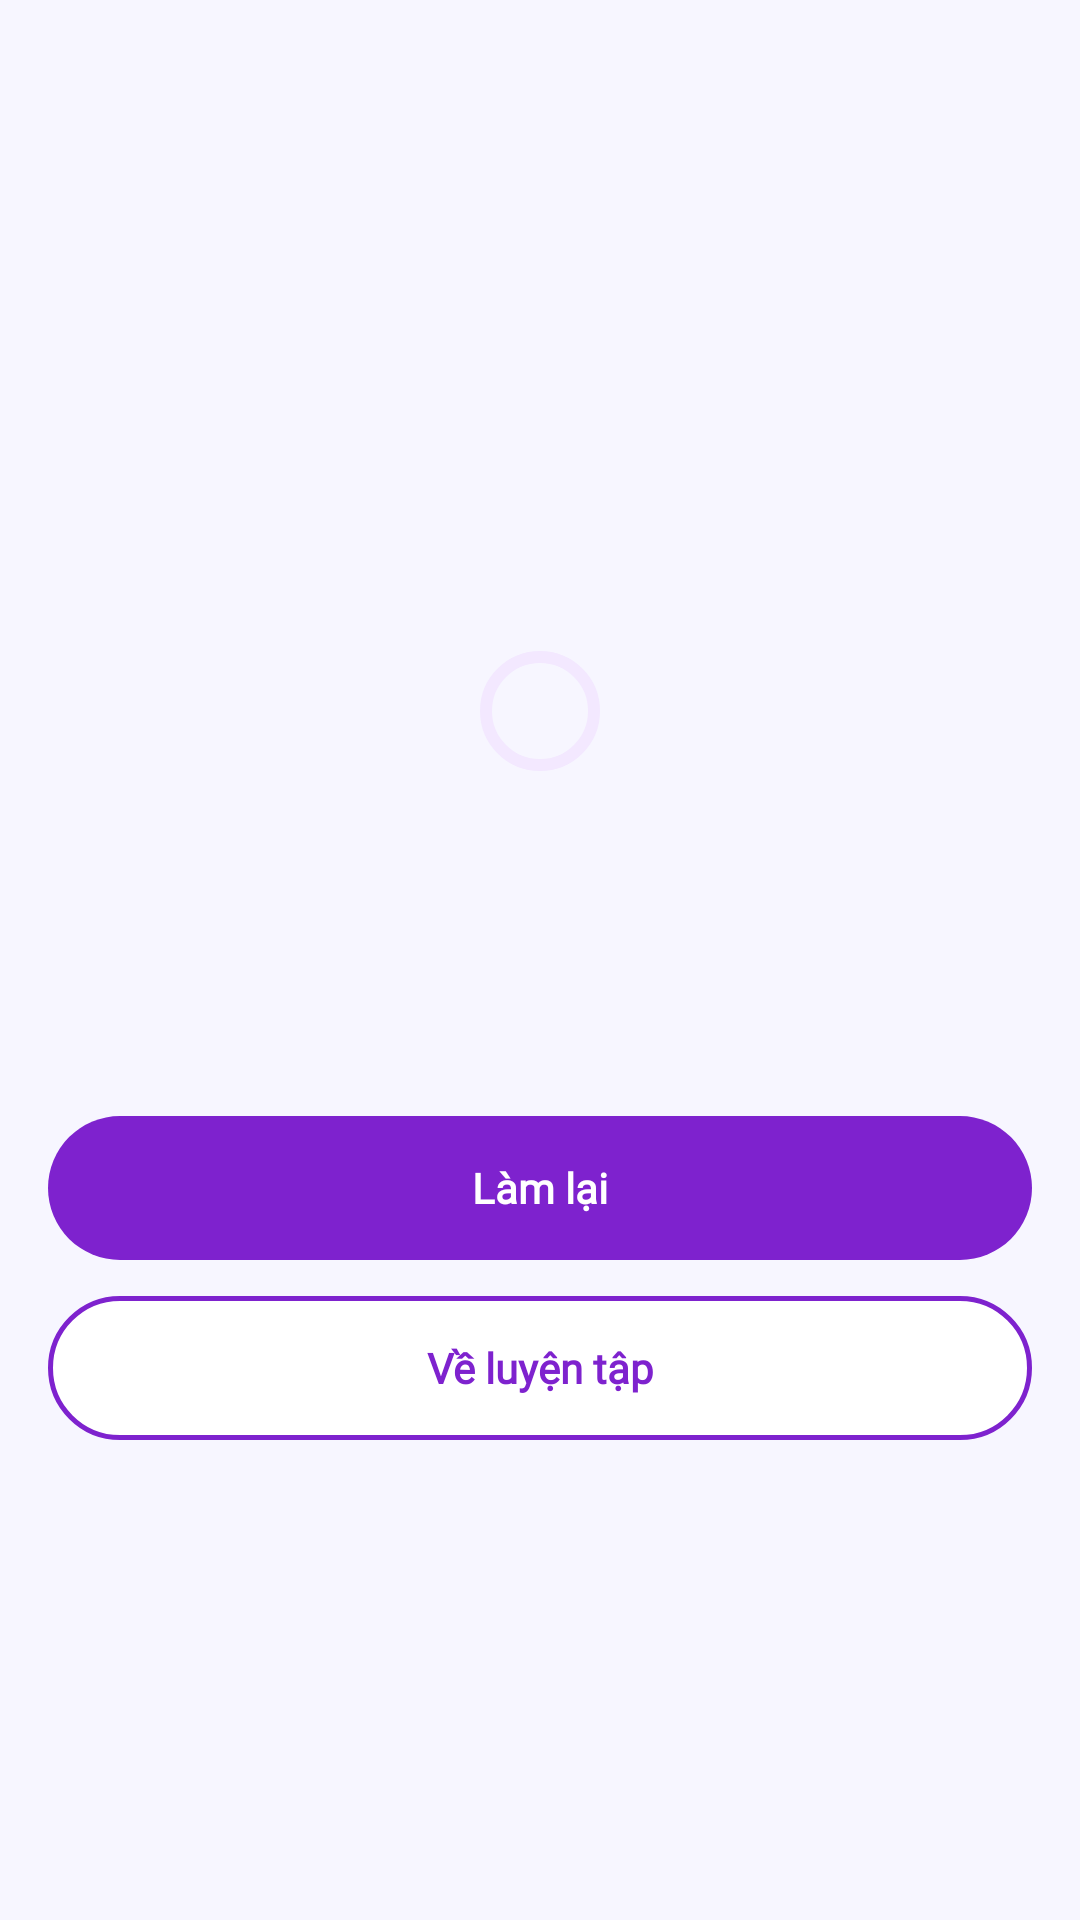

Reconstruct the res/layout file that produces this screen, plus the resources it refers to.
<!-- AndroidManifest.xml: application theme Theme.LearningE -->
<!-- res/layout/fragment_quiz_result.xml -->
<?xml version="1.0" encoding="utf-8"?>
<LinearLayout xmlns:android="http://schemas.android.com/apk/res/android"
    xmlns:app="http://schemas.android.com/apk/res-auto"
    xmlns:tools="http://schemas.android.com/tools"
    android:layout_width="match_parent"
    android:layout_height="match_parent"
    android:gravity="center"
    android:orientation="vertical"
    android:padding="@dimen/space_4"
    android:theme="@style/ThemeOverlay.LearningE.Quiz">

    <TextView
        android:id="@+id/tv_quiz_result_title"
        android:layout_width="match_parent"
        android:layout_height="wrap_content"
        android:gravity="center"
        android:textAppearance="@style/TextAppearance.LearningE.TitleL"
        tools:text="Animals" />

    <com.google.android.material.progressindicator.CircularProgressIndicator
        android:id="@+id/pi_quiz_result"
        android:layout_width="wrap_content"
        android:layout_height="wrap_content"
        android:layout_marginTop="@dimen/space_6"
        android:importantForAccessibility="no" />

    <TextView
        android:id="@+id/tv_quiz_result_pct"
        android:layout_width="match_parent"
        android:layout_height="wrap_content"
        android:gravity="center"
        android:layout_marginTop="@dimen/space_3"
        android:textAppearance="@style/TextAppearance.LearningE.Headline"
        tools:text="80%" />

    <TextView
        android:id="@+id/tv_quiz_result_score"
        android:layout_width="match_parent"
        android:layout_height="wrap_content"
        android:gravity="center"
        android:layout_marginTop="@dimen/space_2"
        android:textAppearance="@style/TextAppearance.LearningE.BodyL"
        tools:text="8/10 câu đúng" />

    <com.google.android.material.button.MaterialButton
        android:id="@+id/btn_quiz_retry"
        style="@style/Widget.LearningE.Button"
        android:layout_width="match_parent"
        android:layout_height="wrap_content"
        android:layout_marginTop="@dimen/space_7"
        android:text="@string/quiz_retry" />

    <com.google.android.material.button.MaterialButton
        android:id="@+id/btn_quiz_back"
        style="@style/Widget.LearningE.Button.Outlined"
        android:layout_width="match_parent"
        android:layout_height="wrap_content"
        android:layout_marginTop="@dimen/space_3"
        android:text="@string/quiz_back_to_practice" />
</LinearLayout>
<!-- resources referenced by this layout -->
<resources>
  <dimen name="space_2">8dp</dimen>
  <dimen name="space_3">12dp</dimen>
  <dimen name="space_4">16dp</dimen>
  <dimen name="space_6">24dp</dimen>
  <dimen name="space_7">32dp</dimen>
  <string name="quiz_back_to_practice">Về luyện tập</string>
  <string name="quiz_retry">Làm lại</string>
  <style name="ThemeOverlay.LearningE.Quiz">
          <item name="colorPrimary">@color/feat_quiz</item>
          <item name="colorOnPrimary">@color/on_feat_quiz</item>
          <item name="colorPrimaryContainer">@color/feat_quiz_container</item>
          <item name="colorOnPrimaryContainer">@color/feat_quiz</item>
          <item name="colorSecondaryContainer">@color/feat_quiz_container</item>
          <item name="colorOnSecondaryContainer">@color/feat_quiz</item>
      </style>
  <color name="on_surface">#1E1B3A</color>
  <color name="feat_quiz">#7E22CE</color>
  <color name="on_feat_quiz">#FFFFFF</color>
  <color name="feat_quiz_container">#F3E8FF</color>
  <dimen name="button_height_m">48dp</dimen>
  <style name="ShapeAppearance.LearningE.Full" parent="ShapeAppearance.Material3.SmallComponent">
          <item name="cornerSize">50%</item>
      </style>
  <color name="surface">#FFFFFF</color>
  <dimen name="stroke_button">1.5dp</dimen>
  <color name="primary">#5146E0</color>
  <color name="on_primary">#FFFFFF</color>
  <color name="primary_container">#ECEBFF</color>
  <color name="on_primary_container">#2A2180</color>
  <color name="accent">#FF7A59</color>
  <color name="on_accent">#1E1B3A</color>
  <color name="sun">#FFC93C</color>
  <color name="on_sun">#1E1B3A</color>
  <color name="background">#F7F6FF</color>
  <color name="surface_variant">#F0EFFA</color>
  <color name="on_surface_variant">#5A5775</color>
  <color name="outline_strong">#7F7B9F</color>
  <color name="outline">#DDDBEE</color>
  <color name="error">#C62828</color>
  <color name="error_container">#FDE8E8</color>
  <style name="Widget.LearningE.Card" parent="Widget.Material3.CardView.Elevated">
          <item name="cardBackgroundColor">@color/surface</item>
          <item name="cardElevation">@dimen/elevation_2</item>
          <item name="strokeColor">@color/outline_card</item>
          <item name="strokeWidth">@dimen/stroke_card</item>
          <item name="shapeAppearance">@style/ShapeAppearance.LearningE.Large</item>
      </style>
  <style name="Widget.LearningE.TextField" parent="Widget.Material3.TextInputLayout.OutlinedBox">
          <item name="shapeAppearance">@style/ShapeAppearance.LearningE.Medium</item>
          <item name="boxBackgroundColor">@color/surface</item>
          <item name="errorIconDrawable">@drawable/ic_info</item>
      </style>
  <style name="Widget.LearningE.Toolbar" parent="Widget.Material3.Toolbar">
          <item name="android:background">@android:color/transparent</item>
          <item name="titleTextAppearance">@style/TextAppearance.LearningE.TitleL</item>
          <item name="subtitleTextAppearance">@style/TextAppearance.LearningE.Caption</item>
      </style>
  <style name="Widget.LearningE.Progress" parent="Widget.Material3.LinearProgressIndicator">
          <item name="trackThickness">@dimen/progress_thickness</item>
          <item name="trackCornerRadius">@dimen/space_1</item>
          <item name="trackColor">@color/outline</item>
          <item name="trackStopIndicatorSize">0dp</item>
      </style>
  <dimen name="elevation_2">3dp</dimen>
  <color name="outline_card">#BDB8D8</color>
  <dimen name="stroke_card">1dp</dimen>
  <style name="ShapeAppearance.LearningE.Large" parent="ShapeAppearance.Material3.LargeComponent">
          <item name="cornerSize">@dimen/radius_l</item>
      </style>
  <style name="ShapeAppearance.LearningE.Medium" parent="ShapeAppearance.Material3.MediumComponent">
          <item name="cornerSize">@dimen/radius_m</item>
      </style>
  <dimen name="progress_thickness">8dp</dimen>
  <dimen name="space_1">4dp</dimen>
  <dimen name="radius_l">16dp</dimen>
  <dimen name="radius_m">12dp</dimen>
</resources>
